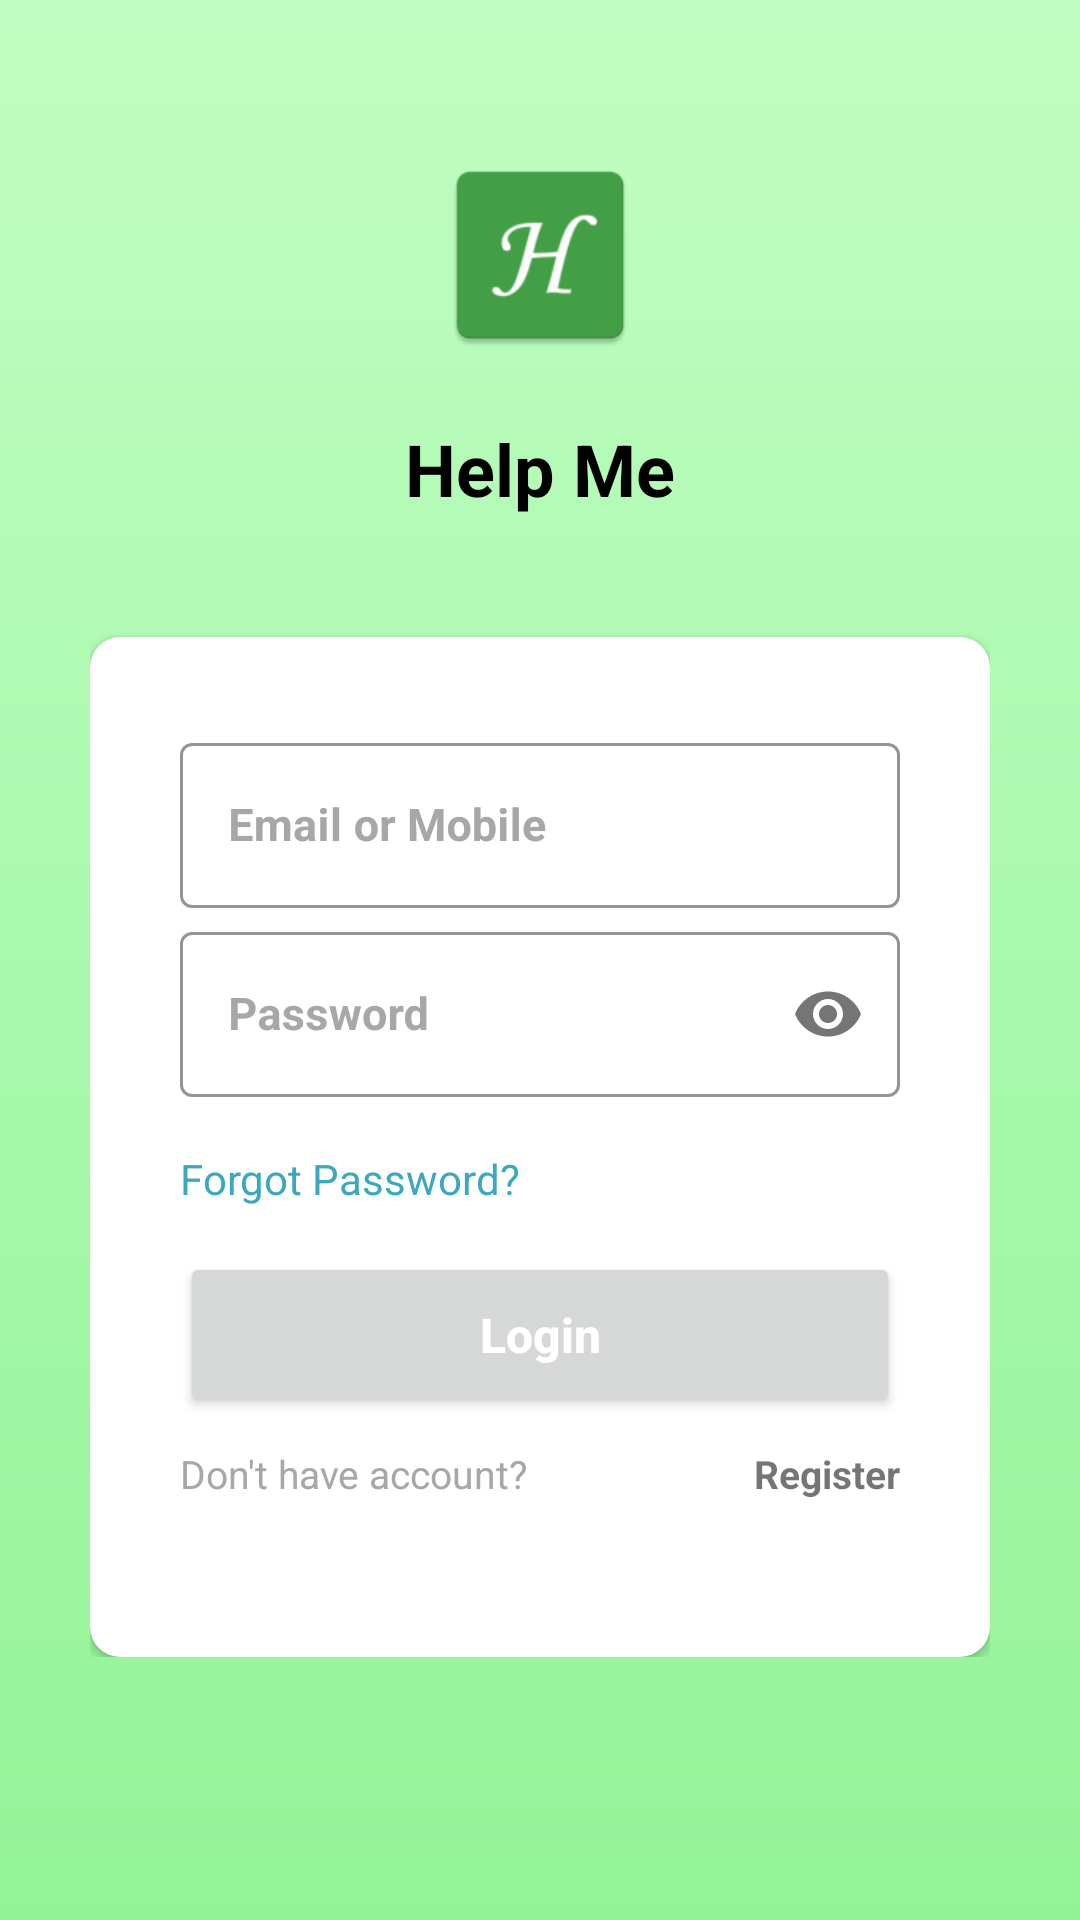

Produce the Android XML layout that renders to this screen, including the resource entries it uses.
<!-- AndroidManifest.xml: application theme Theme.ComplainMgt -->
<!-- res/layout/activity_login.xml -->
<?xml version="1.0" encoding="utf-8"?>
<androidx.coordinatorlayout.widget.CoordinatorLayout
    xmlns:android="http://schemas.android.com/apk/res/android"
    xmlns:app="http://schemas.android.com/apk/res-auto"
    xmlns:tools="http://schemas.android.com/tools"
    android:layout_width="match_parent"
    android:layout_height="match_parent"
    android:background="@drawable/gradient"
    tools:context=".activity.LoginActivity">

    <LinearLayout
        android:id="@+id/container"
        android:layout_marginLeft="30dp"
        android:layout_marginRight="30dp"
        android:orientation="vertical"
        android:layout_width="match_parent"
        android:layout_height="match_parent">

        <LinearLayout
            android:layout_marginTop="40dp"
            android:padding="10dp"
            android:orientation="vertical"
            android:layout_width="match_parent"
            android:layout_height="wrap_content">
            <ImageView
                android:src="@mipmap/ic_launcher"
                android:layout_width="match_parent"
                android:layout_height="70dp" />

            <TextView
                android:id="@+id/txt_title"
                android:textColor="@color/black"
                android:layout_marginTop="20dp"
                android:layout_width="match_parent"
                android:layout_height="wrap_content"
                android:text="@string/app_name"
                android:textAlignment="center"
                android:textAllCaps="false"
                android:textSize="24sp"
                android:textStyle="normal|bold" />
        </LinearLayout>

        <ScrollView
            android:id="@+id/loginContainer"
            android:layout_width="match_parent"
            android:layout_height="match_parent">

            <LinearLayout
                android:layout_width="match_parent"
                android:layout_height="wrap_content">
                <androidx.cardview.widget.CardView
                    android:id="@+id/cardview"
                    android:layout_marginTop="30dp"
                    android:layout_below="@id/top"
                    android:backgroundTint="@color/cardview_light_background"
                    app:cardCornerRadius="10dp"
                    android:elevation="5dp"
                    android:layout_width="match_parent"
                    android:layout_height="wrap_content">

                    <LinearLayout
                        android:padding="30dp"
                        android:orientation="vertical"
                        android:layout_width="match_parent"
                        android:layout_height="wrap_content">

                        <com.google.android.material.textfield.TextInputLayout
                            android:id="@+id/txtUserEmpID"
                            style="@style/Widget.MaterialComponents.TextInputLayout.OutlinedBox"
                            android:layout_width="match_parent"
                            android:layout_height="63dp"
                            android:hint="Email or Mobile"
                            android:textColorHint="#A7A7A7"
                            app:boxStrokeColor="#EAEAEE">

                            <com.google.android.material.textfield.TextInputEditText
                                android:layout_width="match_parent"
                                android:layout_height="55dp"
                                android:textColor="@color/black"
                                android:textSize="15sp"
                                android:textStyle="bold" />
                        </com.google.android.material.textfield.TextInputLayout>

                        <com.google.android.material.textfield.TextInputLayout
                            android:id="@+id/txtPassword"
                            style="@style/Widget.MaterialComponents.TextInputLayout.OutlinedBox"
                            android:layout_width="match_parent"
                            android:layout_height="63dp"
                            android:textColorHint="#A7A7A7"
                            android:hint="Password"
                            app:passwordToggleEnabled="true"
                            app:boxStrokeColor="#EAEAEE">

                            <com.google.android.material.textfield.TextInputEditText
                                android:id="@+id/inputPassword"
                                android:text=""
                                android:inputType="textPassword"
                                android:layout_width="match_parent"
                                android:layout_height="55dp"
                                android:textColor="@color/black"
                                android:textSize="15sp"
                                android:textStyle="bold" />
                        </com.google.android.material.textfield.TextInputLayout>

                        <TextView
                            android:id="@+id/txt_forget_pass"
                            android:layout_marginTop="15dp"
                            android:layout_width="match_parent"
                            android:layout_height="wrap_content"
                            android:text="Forgot Password?"
                            android:textColor="#3BA8BE" />

                        <Button
                            android:id="@+id/btn_login"
                            android:layout_marginTop="15dp"
                            android:textAllCaps="false"
                            android:layout_width="match_parent"
                            android:layout_height="55dp"
                            android:text="Login"
                            android:textAlignment="center"
                            android:textColor="#FFFFFF"
                            android:textSize="16sp"
                            android:textStyle="bold" />

                        <RelativeLayout
                            android:paddingBottom="10dp"
                            android:layout_marginTop="10dp"
                            android:layout_width="match_parent"
                            android:layout_height="40dp">

                            <TextView
                                android:id="@+id/textView4"
                                android:layout_width="wrap_content"
                                android:layout_height="16dp"
                                android:text="Don't have account?"
                                android:textColor="#A7A7A7"
                                android:textSize="13sp" />

                            <TextView
                                android:id="@+id/txt_create_acc"
                                android:layout_width="wrap_content"
                                android:layout_height="match_parent"
                                android:layout_alignParentRight="true"
                                android:text="Register"
                                android:textSize="13sp"
                                android:textStyle="bold" />

                        </RelativeLayout>

                    </LinearLayout>

                </androidx.cardview.widget.CardView>

            </LinearLayout>

        </ScrollView>

    </LinearLayout>

    <RelativeLayout
        android:gravity="center"
        android:layout_width="match_parent"
        android:layout_height="match_parent">

        <ProgressBar
            android:visibility="gone"
            android:id="@+id/progressBar"
            android:layout_width="wrap_content"
            android:layout_height="wrap_content" />

    </RelativeLayout>

</androidx.coordinatorlayout.widget.CoordinatorLayout>
<!-- resources referenced by this layout -->
<resources>
  <color name="black">#FF000000</color>
  <!-- drawable gradient (drawable) -->
  <shape
      xmlns:android="http://schemas.android.com/apk/res/android"
      android:shape="rectangle">
  
      <gradient
          android:type="linear"
          android:startColor="#C0FDC2"
          android:endColor="#93F497"
          android:angle="270"
          />
  
  </shape>
  <!-- mipmap ic_launcher: png bitmap (mipmap-hdpi, 1982 bytes) -->
  <string name="app_name">Help Me</string>
  <style name="Theme.ComplainMgt" parent="Theme.MaterialComponents.DayNight.DarkActionBar">
          
          <item name="colorPrimary">@color/purple_500</item>
          <item name="colorPrimaryVariant">@color/purple_700</item>
          <item name="colorOnPrimary">@color/white</item>
          
          <item name="colorSecondary">@color/teal_200</item>
          <item name="colorSecondaryVariant">@color/teal_700</item>
          <item name="colorOnSecondary">@color/black</item>
          
          <item name="android:statusBarColor" tools:targetApi="l">?attr/colorPrimaryVariant</item>
          
      </style>
  <color name="purple_500">#43A047</color>
  <color name="purple_700">#1D8322</color>
  <color name="white">#FFFFFFFF</color>
  <color name="teal_200">#FF03DAC5</color>
  <color name="teal_700">#FF018786</color>
</resources>
